Photos from the image-classification dataset "data" in the GitHub repository PRATHI1504/Pneumonia-Detection-System. Its 2 classes are: normal, pneumonia.

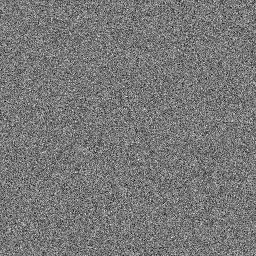
Label: pneumonia

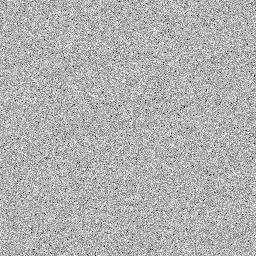
Label: normal

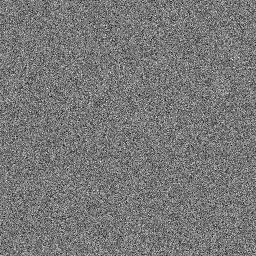
Label: pneumonia

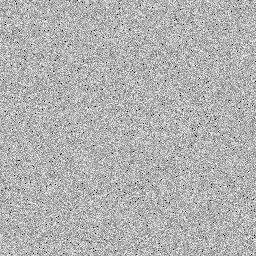
Label: normal

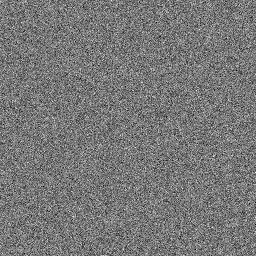
Label: pneumonia

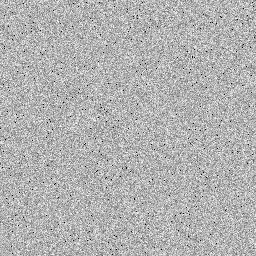
Label: normal
